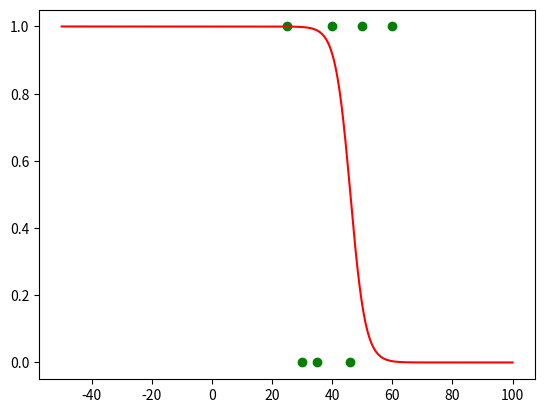

Source code (Python):
import numpy as np
import matplotlib.pyplot as plt

def inv_logit(x, b0, b1):
    return np.exp(b0 + b1*x)/(1 + np.exp(b0 + b1 * x))

def logistic_p(x, data, b0, b1):
    y = inv_logit(x, b0, b1)
    p = 1
    for i in range(0, data.shape[0]):
        if data[i,1] == 1:
            p *= (1-y[i])
        else:
            p *= y[i]
    print("with b0: ", b0, ", b1: ", b1,", p-value = ",p)
    return p

data = np.array([[60, 1],
                 [50, 1],
                 [46, 0],
                 [40, 1],
                 [35, 0],
                 [30, 0],
                 [25, 1]])

# plot the input data
plt.scatter(data[:,0], data[:,1], color='green')

# calculate the inverse logits based on chosen parameters
mu = np.mean(data[:,0])
sigma = np.std(data[:,0])

x = np.linspace(-50, 100, 1000)

b0, b1 = -mu, 1 # best
p1 = logistic_p(x, data, b0, b1)

b0, b1 = -mu, 1.1
p2 = logistic_p(x, data, b0, b1)

b0, b1 = mu, -1
p3 = logistic_p(x, data, b0, b1)

b0, b1 = mu + sigma, -1.5
p4 = logistic_p(x, data, b0, b1)

b0, b1 = mu - 3.2*sigma, -0.1
p5 = logistic_p(x, data, b0, b1)

b0, b1 = mu -2*sigma, -0.4
p5 = logistic_p(x, data, b0, b1)
y = inv_logit(x, b0, b1)


plt.plot(x, y, color='red')
plt.savefig('logistic_regression.png')
plt.show()
